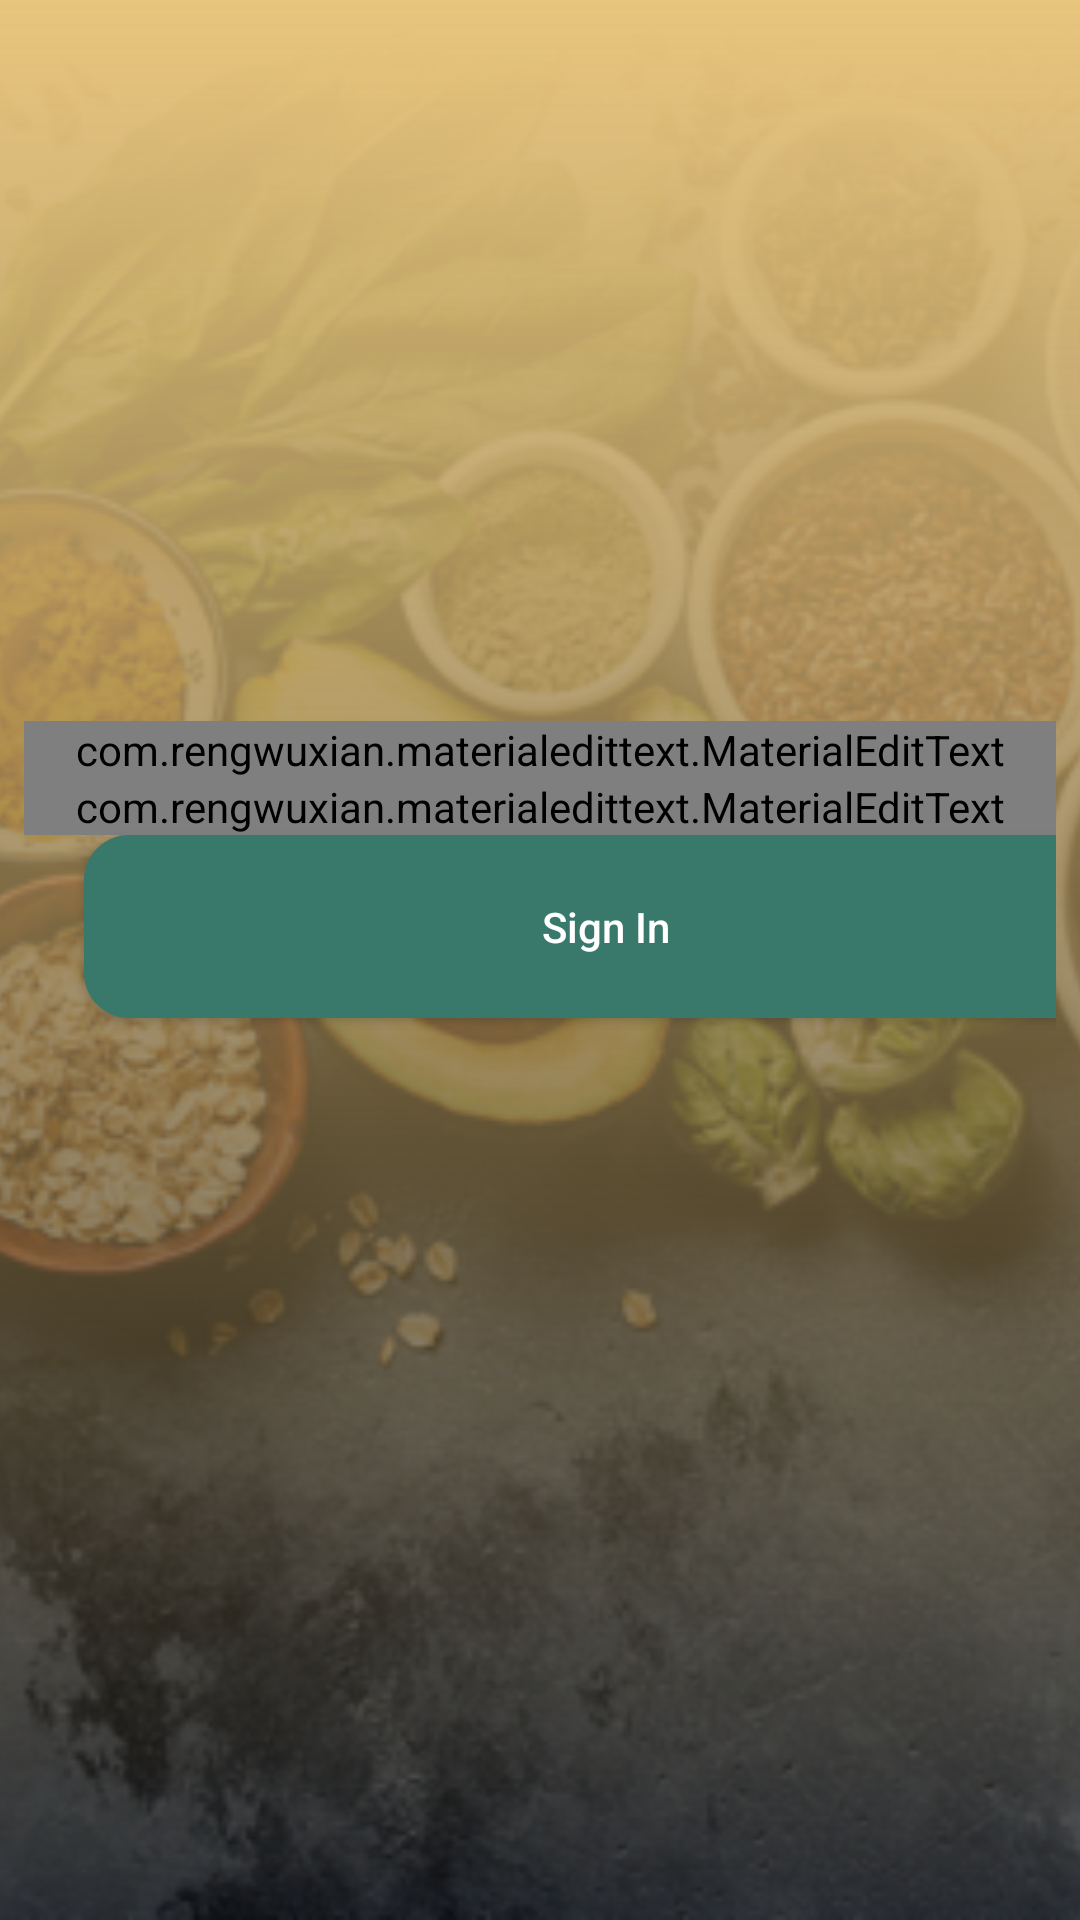

This screen was rendered from an Android layout file. Write that file and the resources it references.
<!-- AndroidManifest.xml: application theme AppTheme -->
<!-- res/layout/activity_sign_in.xml -->
<?xml version="1.0" encoding="utf-8"?>
<RelativeLayout xmlns:android="http://schemas.android.com/apk/res/android"
    xmlns:app="http://schemas.android.com/apk/res-auto"
    xmlns:tools="http://schemas.android.com/tools"
    android:layout_width="match_parent"
    android:layout_height="match_parent"
    tools:context=".SignIn">

    <ImageView
        android:layout_width="match_parent"
        android:layout_height="match_parent"
        android:src="@drawable/maknaanuhuy"
        android:scaleType="centerCrop"/>

    <ImageView
        android:layout_width="match_parent"
        android:layout_height="match_parent"
        android:src="@drawable/bg_singin"/>

    <LinearLayout
        android:layout_width="match_parent"
        android:layout_height="wrap_content"
        android:layout_marginLeft="8dp"
        android:layout_marginRight="8dp"
        android:layout_centerInParent="true"
        android:orientation="vertical">

        <com.rengwuxian.materialedittext.MaterialEditText
            android:id="@+id/edt_phone"
            android:hint="Phone Number"
            android:layout_width="match_parent"
            android:layout_height="wrap_content"
            android:textColor="@color/putih"
            android:text="01041234"
            android:textColorHint="@color/putih"
            android:textSize="34dp"
            android:inputType="phone"
            app:met_baseColor="@color/putih"
            app:met_floatingLabel="highlight"
            app:met_maxCharacters="11"
            app:met_primaryColor="@color/putih"
            app:met_singleLineEllipsis="true"
            />

        <com.rengwuxian.materialedittext.MaterialEditText
            android:id="@+id/edt_pass"
            android:hint="Password"
            android:layout_width="match_parent"
            android:layout_height="wrap_content"
            android:textColor="@color/putih"
            android:text="AlvinSN"
            android:textColorHint="@color/putih"
            android:textSize="34dp"
            android:inputType="textPassword"
            app:met_baseColor="@color/putih"
            app:met_floatingLabel="highlight"
            app:met_maxCharacters="11"
            app:met_primaryColor="@color/putih"
            app:met_singleLineEllipsis="true"
            />

        <Button
            android:id="@+id/btn_signin"
            android:layout_width="348dp"
            android:layout_height="61dp"
            android:layout_marginLeft="20dp"
            android:layout_marginBottom="60dp"
            android:background="@drawable/button_singup"
            android:text="Sign In"
            android:textAllCaps="false"
            android:textColor="@color/putih" />










    </LinearLayout>

</RelativeLayout>
<!-- resources referenced by this layout -->
<resources>
  <color name="putih">#ffffff</color>
  <!-- drawable bg_singin (drawable) -->
  <?xml version="1.0" encoding="utf-8"?>
  <shape xmlns:android="http://schemas.android.com/apk/res/android"
      android:shape="rectangle">
  
      <gradient
          android:angle="90"
          android:endColor="#E8C57D"
          android:startColor="#9F000000" />
  
  </shape>
  <!-- drawable button_singup (drawable) -->
  <?xml version="1.0" encoding="utf-8"?>
  <shape xmlns:android="http://schemas.android.com/apk/res/android">
  
      <corners android:radius="15dp"/>
      <solid android:color="#39796b"/>
  
  </shape>
  <!-- drawable maknaanuhuy: png bitmap (drawable-hdpi, 738231 bytes) -->
  <style name="AppTheme" parent="Theme.AppCompat.Light.NoActionBar">
          
          <item name="colorPrimary">@color/emas1</item>
          <item name="colorPrimaryDark">@color/emas1</item>
          <item name="colorAccent">@color/colorAccent</item>
          <item name="android:windowTranslucentNavigation">true</item>
      </style>
  <color name="emas1">#E8C57D</color>
  <color name="colorAccent">#D81B60</color>
</resources>
